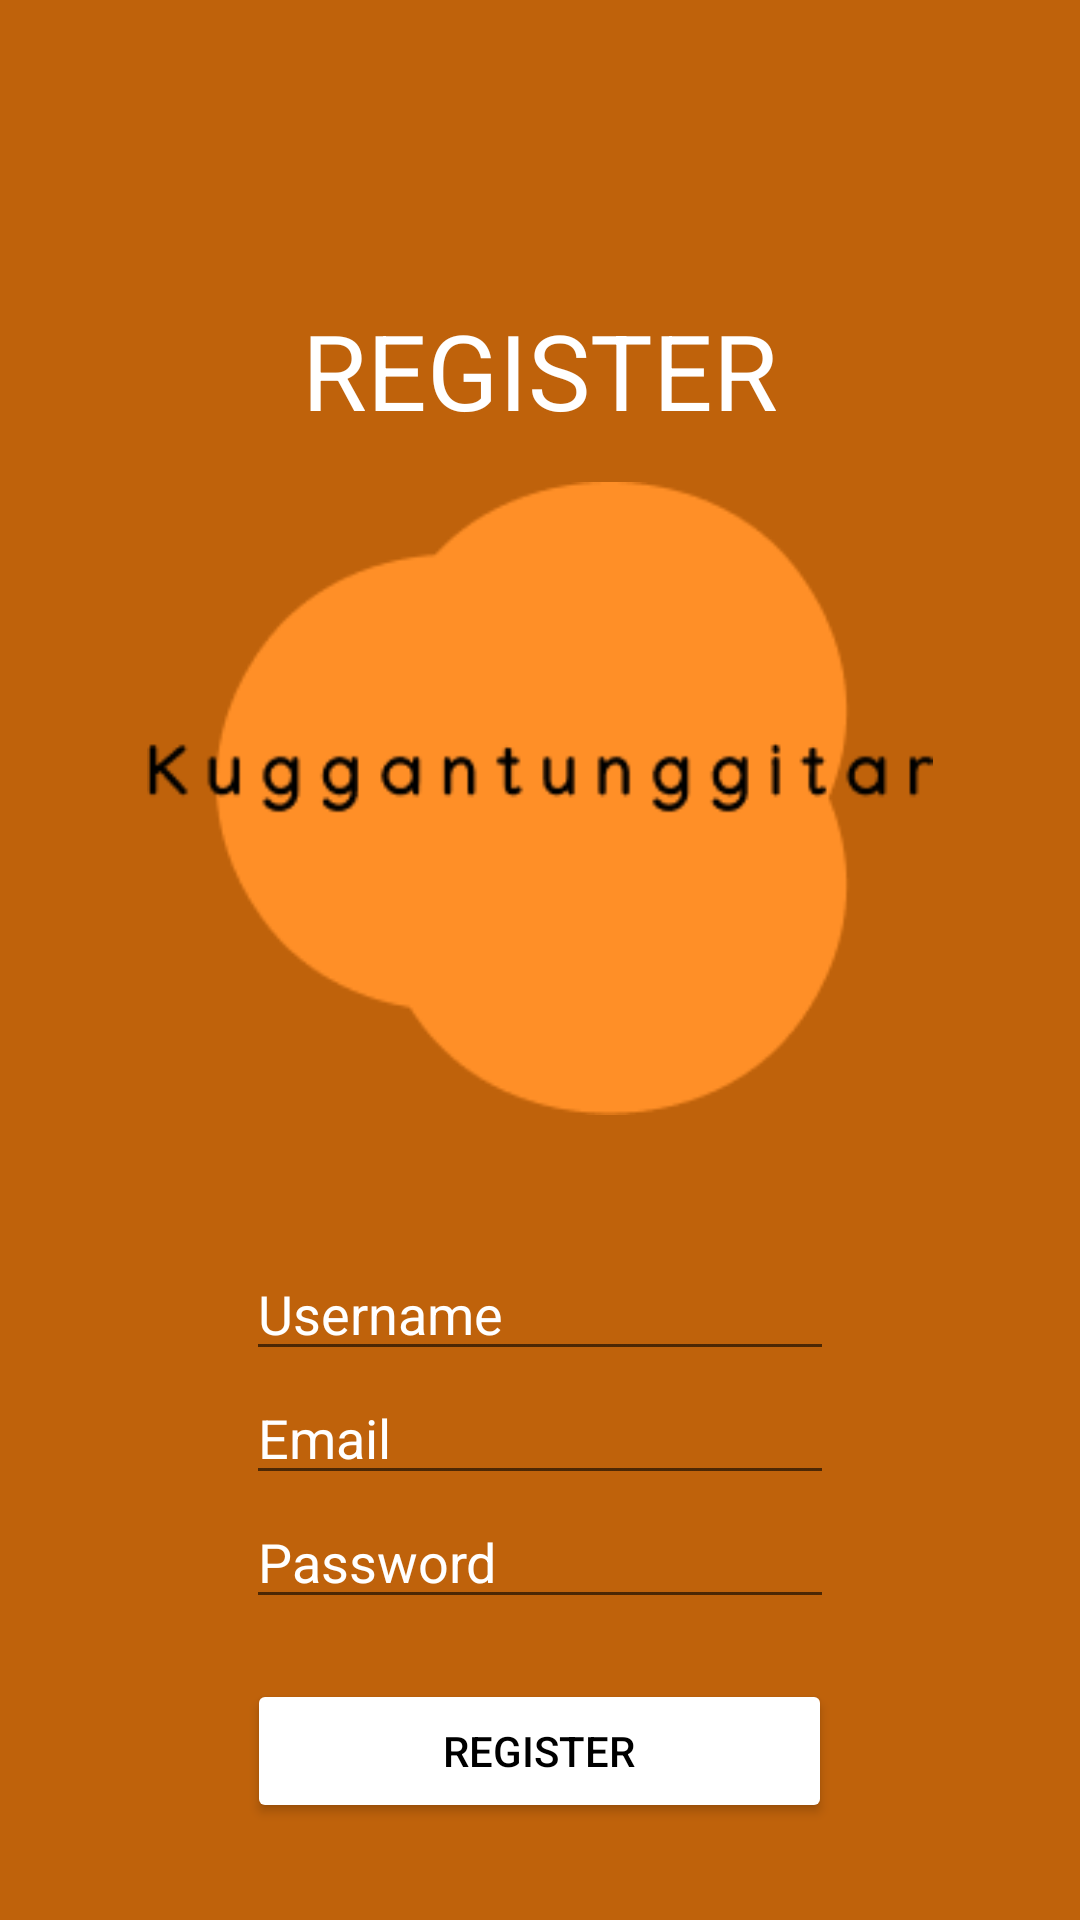

Android layout source for this screen:
<!-- AndroidManifest.xml: application theme Theme.10118369_josep_victor_tugas_1 -->
<!-- res/layout/activity_register.xml -->
<?xml version="1.0" encoding="utf-8"?>
<RelativeLayout xmlns:android="http://schemas.android.com/apk/res/android"
    xmlns:app="http://schemas.android.com/apk/res-auto"
    xmlns:tools="http://schemas.android.com/tools"
    android:layout_width="match_parent"
    android:layout_height="match_parent"
    android:background="#BF620B"
    android:paddingTop="50dp"
    tools:context=".RegisterActivity">

    <LinearLayout
        android:id="@+id/linear_logo"
        android:layout_width="wrap_content"
        android:layout_height="wrap_content"
        android:layout_centerHorizontal="true"
        android:layout_marginTop="50dp"
        android:orientation="vertical">

        <TextView
            android:layout_width="wrap_content"
            android:layout_height="wrap_content"
            android:layout_gravity="center_horizontal"
            android:gravity="center_horizontal"
            android:text="REGISTER"
            android:textAlignment="center"
            android:textColor="@color/white"
            android:textSize="35dp" />

        <ImageView
            android:layout_width="262dp"
            android:layout_height="239dp"
            android:layout_gravity="center_horizontal"
            android:src="@drawable/logo" />


    </LinearLayout>

    <LinearLayout
        android:layout_width="match_parent"
        android:layout_height="wrap_content"
        android:layout_below="@+id/linear_logo"
        android:layout_marginLeft="16dp"
        android:layout_marginRight="16dp"
        android:layout_marginTop="30dp"
        android:orientation="vertical">


        <EditText
            android:layout_width="196dp"
            android:layout_height="wrap_content"
            android:layout_gravity="center_horizontal"
            android:hint="Username"
            android:textColorHint="@color/white"/>

        <EditText
            android:layout_width="196dp"
            android:layout_height="wrap_content"
            android:layout_gravity="center_horizontal"
            android:hint="Email"
            android:textColorHint="@color/white"
            android:textColor="@color/white"/>

        <EditText
            android:layout_width="196dp"
            android:layout_height="wrap_content"
            android:layout_gravity="center_horizontal"
            android:hint="Password"
            android:textColorHint="@color/white"
            android:inputType="textPassword" />

        <Button
            android:layout_width="195dp"
            android:layout_height="wrap_content"
            android:layout_gravity="center_horizontal"
            android:layout_marginTop="20dp"
            android:backgroundTint="@color/white"
            android:onClick="register"
            android:text="register"
            android:textColor="@color/black" />

    </LinearLayout>


</RelativeLayout>
<!-- resources referenced by this layout -->
<resources>
  <!-- drawable logo: png bitmap (drawable, 6441 bytes) -->
  <style name="Theme.10118369_josep_victor_tugas_1" parent="Theme.MaterialComponents.DayNight.DarkActionBar">
          
          <item name="colorPrimary">@color/purple_500</item>
          <item name="colorPrimaryVariant">@color/purple_700</item>
          <item name="colorOnPrimary">@color/white</item>
          
          <item name="colorSecondary">@color/teal_200</item>
          <item name="colorSecondaryVariant">@color/teal_700</item>
          <item name="colorOnSecondary">@color/black</item>
          
          <item name="android:statusBarColor" tools:targetApi="l">?attr/colorPrimaryVariant</item>
          
      </style>
  <!-- not gathered from this repository: default colours our renderer supplied (Android Studio template values) -->
  <color name="purple_500">#FF6200EE</color>
  <color name="purple_700">#FF3700B3</color>
  <color name="teal_200">#FF03DAC5</color>
  <color name="teal_700">#FF018786</color>
  <color name="black">#FF000000</color>
  <color name="white">#FFFFFFFF</color>
</resources>
